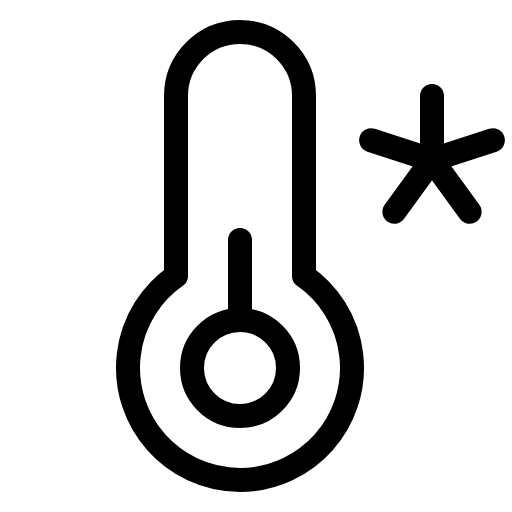
t = 0.00 s
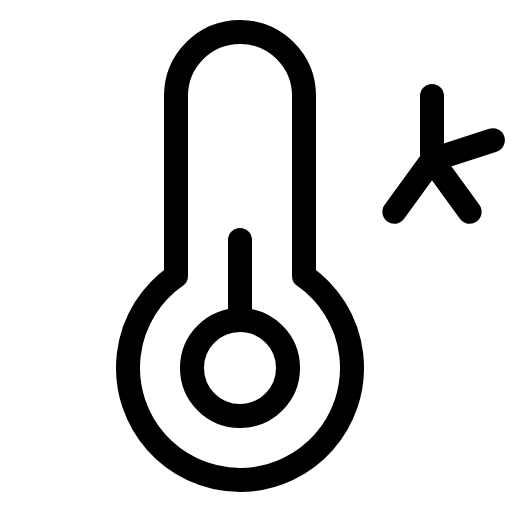
t = 2.10 s
t = 2.48 s: frame unchanged from t = 0.00 s, image omitted
t = 2.85 s: frame unchanged from t = 0.00 s, image omitted
t = 3.23 s: frame unchanged from t = 0.00 s, image omitted

The animated SVG that drew these frames (rendered in a browser with its animation timeline set to each time). Animation: 1 CSS @keyframes rule; one cycle of 3.60 s, repeats indefinitely.

<svg xmlns="http://www.w3.org/2000/svg" viewBox="0 0 256 256">
  <style>
    .draw-line {
      stroke-dasharray: 2000;
      stroke-dashoffset: 0;
    }
    svg:hover .draw-line {
      animation: phosphor-draw-in 1.5s ease-in-out infinite alternate;
    }
    @keyframes phosphor-draw-in {
      0%   { stroke-dashoffset: 0; }
      100% { stroke-dashoffset: 2000; }
    }
  </style><rect width="256" height="256" fill="none"/><line x1="120" y1="160" x2="120" y2="120" fill="none" stroke="currentColor" stroke-linecap="round" stroke-linejoin="round" stroke-width="12" class="draw-line" pathLength="1" style="animation-delay: 0s"/><line x1="216" y1="48" x2="216" y2="80" fill="none" stroke="currentColor" stroke-linecap="round" stroke-linejoin="round" stroke-width="12" class="draw-line" pathLength="1" style="animation-delay: 0.3s"/><line x1="185.57" y1="70.11" x2="216" y2="80" fill="none" stroke="currentColor" stroke-linecap="round" stroke-linejoin="round" stroke-width="12" class="draw-line" pathLength="1" style="animation-delay: 0.6s"/><line x1="197.19" y1="105.89" x2="216" y2="80" fill="none" stroke="currentColor" stroke-linecap="round" stroke-linejoin="round" stroke-width="12" class="draw-line" pathLength="1" style="animation-delay: 0.9s"/><line x1="234.81" y1="105.89" x2="216" y2="80" fill="none" stroke="currentColor" stroke-linecap="round" stroke-linejoin="round" stroke-width="12" class="draw-line" pathLength="1" style="animation-delay: 1.2s"/><line x1="246.43" y1="70.11" x2="216" y2="80" fill="none" stroke="currentColor" stroke-linecap="round" stroke-linejoin="round" stroke-width="12" class="draw-line" pathLength="1" style="animation-delay: 1.5s"/><circle cx="120" cy="184" r="24" fill="none" stroke="currentColor" stroke-linecap="round" stroke-linejoin="round" stroke-width="12" class="draw-line" pathLength="1" style="animation-delay: 1.8s"/><path d="M88,48a32,32,0,0,1,64,0v90a56,56,0,1,1-64,0Z" fill="none" stroke="currentColor" stroke-linecap="round" stroke-linejoin="round" stroke-width="12" class="draw-line" pathLength="1" style="animation-delay: 2.1s"/></svg>
